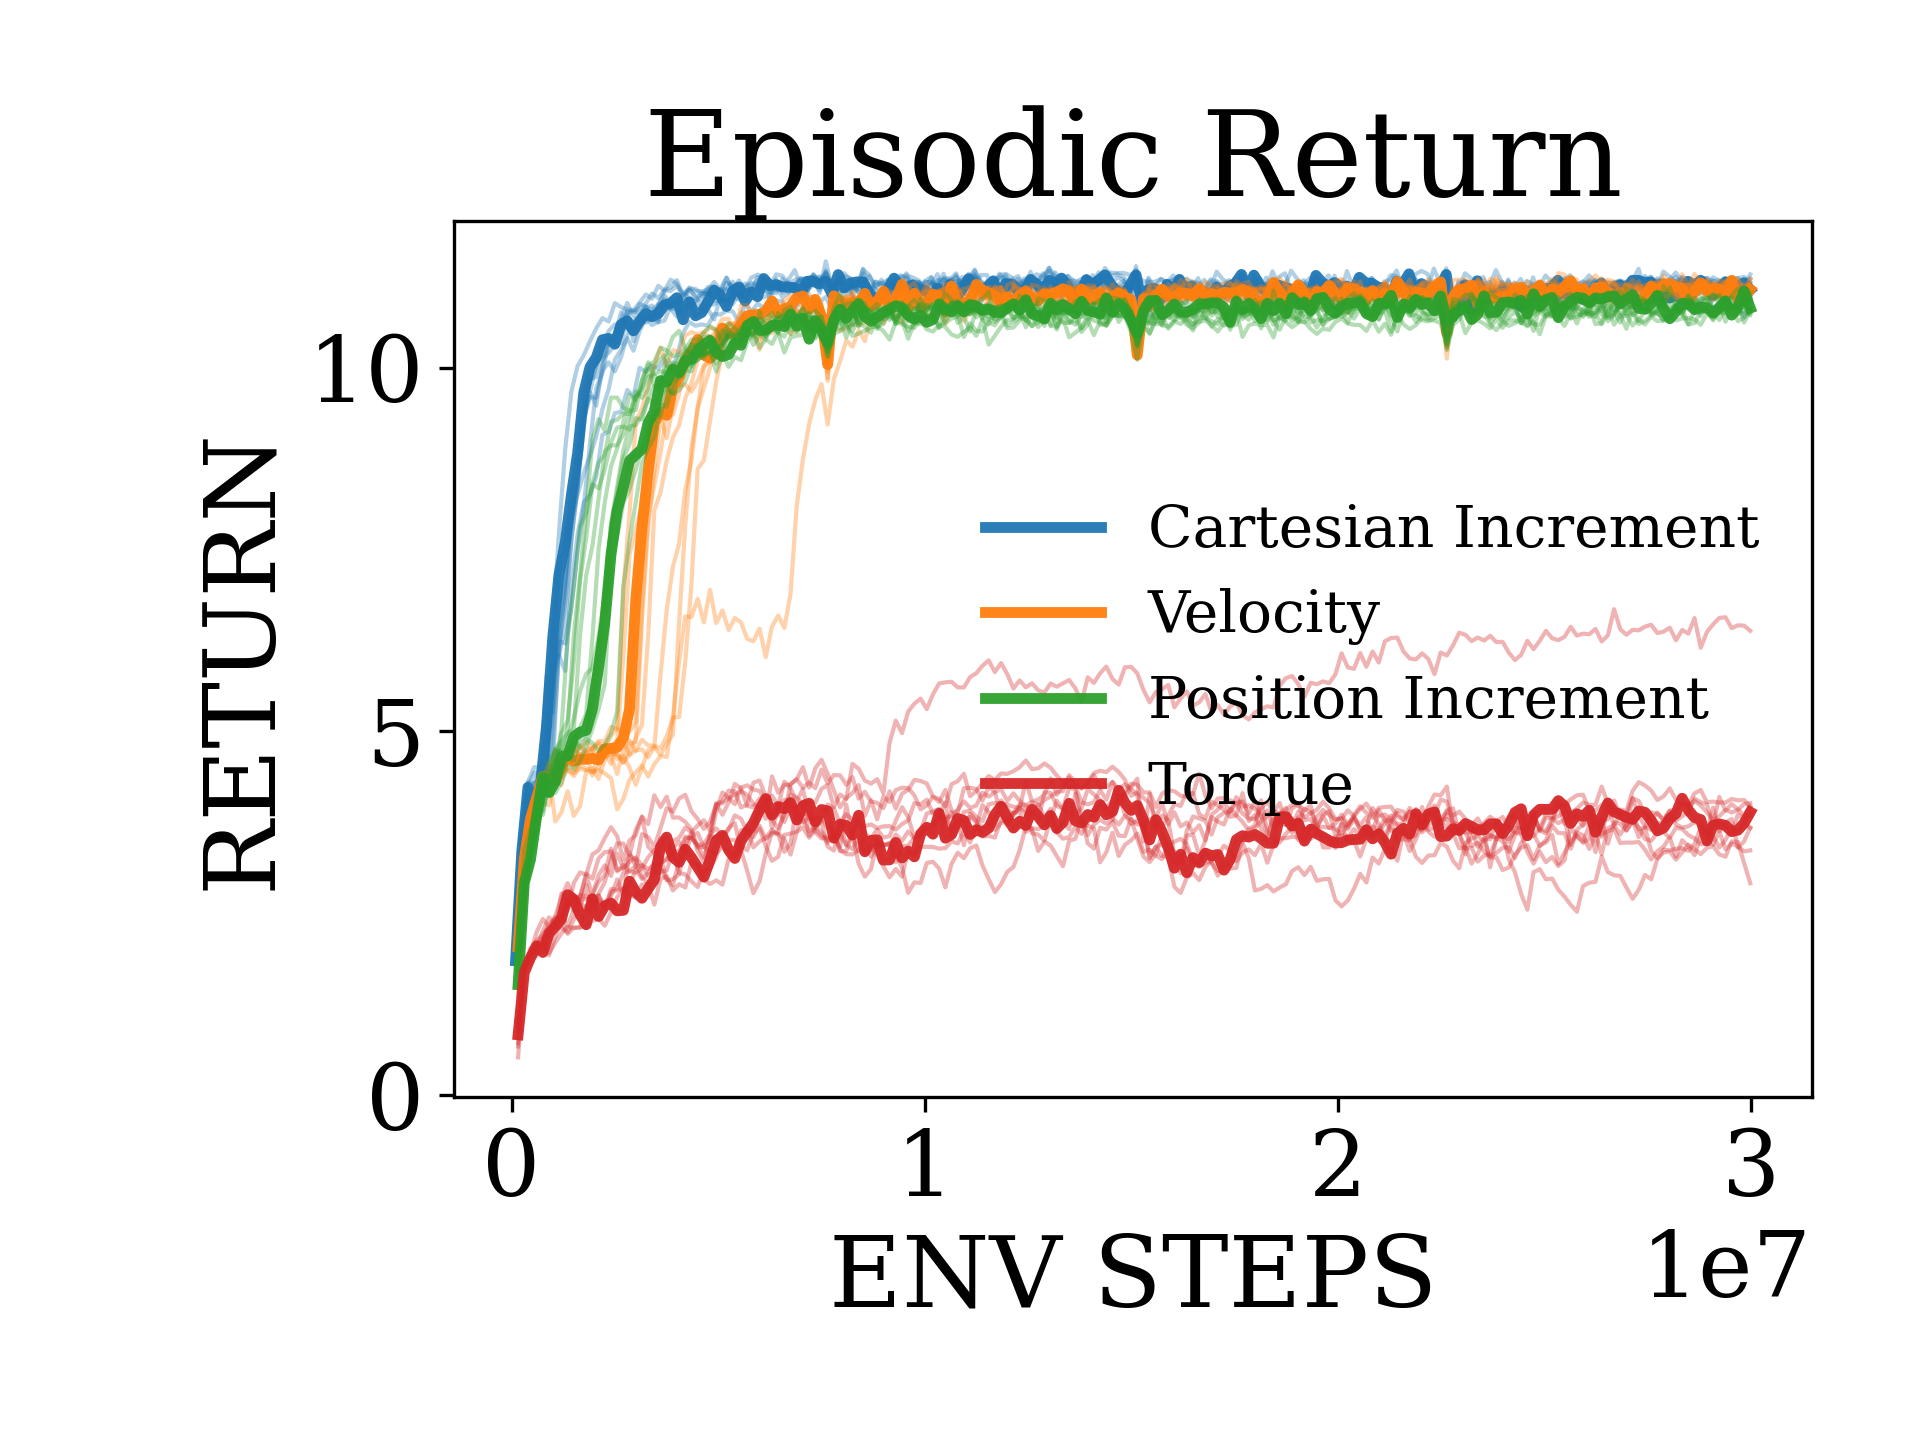

The data file committed next to this chart (first rows):
x, Cartesian Increment_mean, Cartesian Increment_stderr, Velocity_mean, Velocity_stderr, Position Increment_mean, Position Increment_stderr, Torque_mean, Torque_stderr
95590, 2.123, 0.04226, 1.874, 0.07357, 1.735, 0.03389, 0.8386, 0.05021
245811, 3.513, 0.03331, 3.14, 0.05277, 2.851, 0.06425, 1.74, 0.01288
396032, 4.091, 0.05999, 3.641, 0.05368, 3.317, 0.04125, 1.934, 0.0178
546253, 4.231, 0.04979, 4.029, 0.02436, 3.818, 0.04875, 2.051, 0.02865
696474, 4.342, 0.03547, 4.213, 0.04021, 4.127, 0.05735, 2.129, 0.04552
846694, 4.66, 0.1537, 4.377, 0.04758, 4.323, 0.04573, 2.2, 0.05163
996915, 5.552, 0.1967, 4.387, 0.08375, 4.543, 0.06312, 2.319, 0.03628
1147136, 6.549, 0.1921, 4.388, 0.06165, 4.696, 0.07317, 2.453, 0.05372
1297357, 7.055, 0.2701, 4.567, 0.05378, 4.957, 0.161, 2.52, 0.07519
1447578, 7.907, 0.2537, 4.556, 0.09523, 5.325, 0.2603, 2.579, 0.06312
1597798, 8.471, 0.2192, 4.572, 0.07306, 5.815, 0.3709, 2.625, 0.07125
1748019, 9.118, 0.2085, 4.632, 0.04316, 6.15, 0.4394, 2.72, 0.08687
1898240, 9.496, 0.2009, 4.607, 0.04789, 6.632, 0.4944, 2.722, 0.08317
2048461, 9.697, 0.1851, 4.637, 0.05433, 7.039, 0.4953, 2.839, 0.09733
2198682, 10.01, 0.1456, 4.704, 0.03916, 7.418, 0.4742, 2.861, 0.125
2348902, 10.17, 0.1423, 4.734, 0.06113, 8.077, 0.4259, 3.015, 0.1201
2499123, 10.28, 0.1287, 4.694, 0.1045, 8.351, 0.391, 3.036, 0.1048
2649344, 10.4, 0.1314, 5.035, 0.2638, 8.747, 0.2368, 3.011, 0.08454
2799565, 10.57, 0.1095, 5.363, 0.4031, 8.971, 0.1912, 3.135, 0.07348
2949786, 10.49, 0.1149, 5.69, 0.5315, 9.19, 0.161, 3.166, 0.09283
3100006, 10.66, 0.08184, 6.232, 0.556, 9.372, 0.1348, 3.223, 0.1232
3250227, 10.71, 0.09217, 6.777, 0.6427, 9.595, 0.1339, 3.176, 0.09517
3400448, 10.7, 0.08555, 7.245, 0.7063, 9.672, 0.1042, 3.232, 0.1226
3550669, 10.73, 0.09719, 7.533, 0.7218, 9.775, 0.09019, 3.338, 0.09705
3700890, 10.85, 0.09188, 7.725, 0.6989, 9.917, 0.07815, 3.343, 0.1277
3851110, 10.84, 0.1092, 8.048, 0.6901, 9.965, 0.0746, 3.323, 0.115
4001331, 10.87, 0.09507, 8.396, 0.6027, 10.01, 0.07029, 3.367, 0.1166
4151552, 10.86, 0.05617, 8.883, 0.5124, 10.1, 0.04555, 3.464, 0.114
4301773, 10.95, 0.04569, 9.187, 0.4389, 10.16, 0.04691, 3.481, 0.0866
4451994, 10.88, 0.05156, 9.564, 0.3547, 10.24, 0.03048, 3.388, 0.08889
4602214, 10.89, 0.04808, 9.663, 0.3869, 10.26, 0.0374, 3.322, 0.08548
4752435, 10.95, 0.05127, 9.832, 0.3404, 10.32, 0.03752, 3.422, 0.08519
4902656, 10.95, 0.05198, 9.935, 0.3886, 10.24, 0.04903, 3.615, 0.1152
5052877, 10.97, 0.0329, 10.05, 0.3799, 10.3, 0.03592, 3.66, 0.1174
5203098, 11.02, 0.05156, 10.08, 0.4114, 10.38, 0.05569, 3.714, 0.1118
5353318, 11.01, 0.0383, 10.09, 0.3942, 10.39, 0.03343, 3.752, 0.1236
5503539, 11, 0.04933, 10.19, 0.4134, 10.41, 0.04045, 3.771, 0.111
5653760, 11.04, 0.02838, 10.2, 0.4377, 10.48, 0.02194, 3.735, 0.1132
5803981, 11.06, 0.03912, 10.18, 0.4392, 10.51, 0.03353, 3.715, 0.1389
5954202, 11.09, 0.04132, 10.18, 0.4226, 10.54, 0.04282, 3.822, 0.1259
6104422, 11.11, 0.04264, 10.23, 0.4692, 10.49, 0.02849, 3.762, 0.09149
6254643, 11.07, 0.03069, 10.3, 0.431, 10.57, 0.03482, 3.771, 0.09916
6404864, 11.12, 0.03256, 10.31, 0.4138, 10.59, 0.03301, 3.768, 0.08418
6555085, 11.09, 0.03348, 10.31, 0.4339, 10.59, 0.05246, 3.851, 0.09902
6705306, 11.07, 0.05191, 10.39, 0.3908, 10.62, 0.04015, 3.927, 0.111
6855526, 11.1, 0.04464, 10.49, 0.2691, 10.63, 0.03197, 3.962, 0.08066
7005747, 11.11, 0.0339, 10.56, 0.2053, 10.67, 0.03504, 4.001, 0.08045
7155968, 11.11, 0.02699, 10.61, 0.1612, 10.6, 0.03598, 3.878, 0.08336
7306189, 11.2, 0.02945, 10.64, 0.13, 10.57, 0.03738, 3.859, 0.09234
7456410, 11.13, 0.03378, 10.62, 0.09858, 10.55, 0.03017, 3.926, 0.12
7606630, 11.25, 0.04009, 9.927, 0.08658, 10.28, 0.03591, 3.846, 0.1197
7756851, 11.05, 0.03245, 10.71, 0.1022, 10.63, 0.03619, 3.77, 0.1055
7907072, 11.17, 0.02336, 10.76, 0.08487, 10.7, 0.04808, 3.739, 0.1082
8057293, 11.13, 0.03123, 10.82, 0.06357, 10.66, 0.03896, 3.751, 0.1103
8207514, 11.13, 0.02215, 10.79, 0.06969, 10.68, 0.04726, 3.785, 0.1348
8357734, 11.05, 0.0416, 10.78, 0.04682, 10.66, 0.03682, 3.764, 0.1328
8507955, 11.19, 0.03729, 10.83, 0.06312, 10.73, 0.03832, 3.616, 0.1283
8658176, 11.05, 0.04212, 10.83, 0.03209, 10.69, 0.03299, 3.631, 0.1202
8808397, 11.03, 0.03868, 10.85, 0.03543, 10.69, 0.03912, 3.669, 0.09842
8958618, 11.07, 0.02892, 10.91, 0.05049, 10.71, 0.03174, 3.611, 0.1111
... 140 more rows
